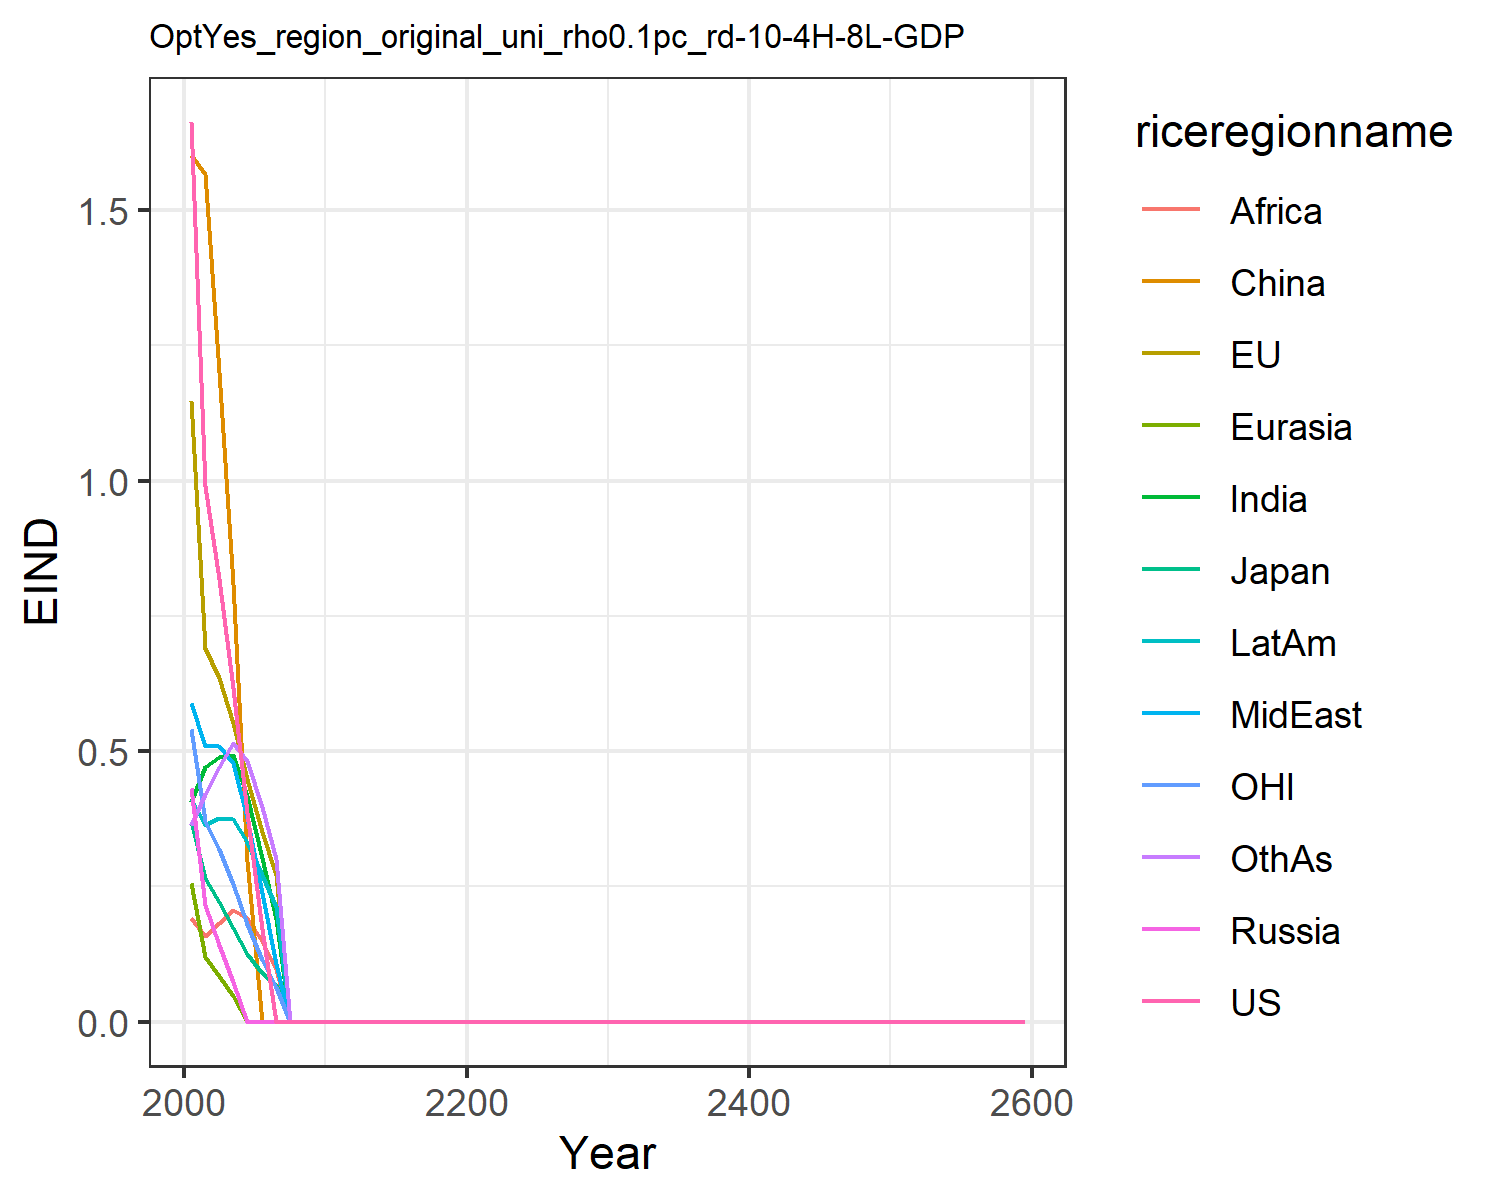

The table this chart was drawn from, first rows:
1.6621334550980102, 1.1460506191660516, 0.3699659257424831, 0.43123618180564005, 0.2566662932747705, 1.6007411280266048, 0.4051515896926559, 0.5896749604345518, 0.19137708401697257, 0.4122723985071479, 0.541778261497279, 0.3639521027378334
0.9894, 0.6903, 0.2653, 0.2161, 0.1192, 1.566, 0.4703, 0.5098, 0.1587, 0.3632, 0.3706, 0.4207
0.818, 0.6357, 0.2206, 0.1413, 0.08401, 1.201, 0.4888, 0.5086, 0.1818, 0.3764, 0.3184, 0.4714
0.6169, 0.5511, 0.1726, 0.07407, 0.04764, 0.8086, 0.4922, 0.4784, 0.2057, 0.3753, 0.2538, 0.5155
0.3859, 0.4494, 0.1245, 2.9801143553538975e-11, 2.0257194437186462e-11, 0.2966, 0.4164, 0.3757, 0.1915, 0.3321, 0.1807, 0.4809
0.1716, 0.3512, 0.09054, 0.0, 0.0, 0.0, 0.302, 0.2381, 0.149, 0.2702, 0.115, 0.3959
0.0, 0.2711, 0.06707, 0.0, 0.0, 0.0, 0.189, 0.1059, 0.0982, 0.2114, 0.0645, 0.2998
0.0, 0.0, 0.0, 0.0, 0.0, 0.0, 0.0, 0.0, 0.0, 0.0, 0.0, 0.0
0.0, 0.0, 0.0, 0.0, 0.0, 0.0, 0.0, 0.0, 0.0, 0.0, 0.0, 0.0
0.0, 0.0, 0.0, 0.0, 0.0, 0.0, 0.0, 0.0, 0.0, 0.0, 0.0, 0.0
0.0, 0.0, 0.0, 0.0, 0.0, 0.0, 0.0, 0.0, 0.0, 0.0, 0.0, 0.0
0.0, 0.0, 0.0, 0.0, 0.0, 0.0, 0.0, 0.0, 0.0, 0.0, 0.0, 0.0
0.0, 0.0, 0.0, 0.0, 0.0, 0.0, 0.0, 0.0, 0.0, 0.0, 0.0, 0.0
0.0, 0.0, 0.0, 0.0, 0.0, 0.0, 0.0, 0.0, 0.0, 0.0, 0.0, 0.0
0.0, 0.0, 0.0, 0.0, 0.0, 0.0, 0.0, 0.0, 0.0, 0.0, 0.0, 0.0
0.0, 0.0, 0.0, 0.0, 0.0, 0.0, 0.0, 0.0, 0.0, 0.0, 0.0, 0.0
0.0, 0.0, 0.0, 0.0, 0.0, 0.0, 0.0, 0.0, 0.0, 0.0, 0.0, 0.0
0.0, 0.0, 0.0, 0.0, 0.0, 0.0, 0.0, 0.0, 0.0, 0.0, 0.0, 0.0
0.0, 0.0, 0.0, 0.0, 0.0, 0.0, 0.0, 0.0, 0.0, 0.0, 0.0, 0.0
0.0, 0.0, 0.0, 0.0, 0.0, 0.0, 0.0, 0.0, 0.0, 0.0, 0.0, 0.0
0.0, 0.0, 0.0, 0.0, 0.0, 0.0, 0.0, 0.0, 0.0, 0.0, 0.0, 0.0
0.0, 0.0, 0.0, 0.0, 0.0, 0.0, 0.0, 0.0, 0.0, 0.0, 0.0, 0.0
0.0, 0.0, 0.0, 0.0, 0.0, 0.0, 0.0, 0.0, 0.0, 0.0, 0.0, 0.0
0.0, 0.0, 0.0, 0.0, 0.0, 0.0, 0.0, 0.0, 0.0, 0.0, 0.0, 0.0
0.0, 0.0, 0.0, 0.0, 0.0, 0.0, 0.0, 0.0, 0.0, 0.0, 0.0, 0.0
0.0, 0.0, 0.0, 0.0, 0.0, 0.0, 0.0, 0.0, 0.0, 0.0, 0.0, 0.0
0.0, 0.0, 0.0, 0.0, 0.0, 0.0, 0.0, 0.0, 0.0, 0.0, 0.0, 0.0
0.0, 0.0, 0.0, 0.0, 0.0, 0.0, 0.0, 0.0, 0.0, 0.0, 0.0, 0.0
0.0, 0.0, 0.0, 0.0, 0.0, 0.0, 0.0, 0.0, 0.0, 0.0, 0.0, 0.0
0.0, 0.0, 0.0, 0.0, 0.0, 0.0, 0.0, 0.0, 0.0, 0.0, 0.0, 0.0
0.0, 0.0, 0.0, 0.0, 0.0, 0.0, 0.0, 0.0, 0.0, 0.0, 0.0, 0.0
0.0, 0.0, 0.0, 0.0, 0.0, 0.0, 0.0, 0.0, 0.0, 0.0, 0.0, 0.0
0.0, 0.0, 0.0, 0.0, 0.0, 0.0, 0.0, 0.0, 0.0, 0.0, 0.0, 0.0
0.0, 0.0, 0.0, 0.0, 0.0, 0.0, 0.0, 0.0, 0.0, 0.0, 0.0, 0.0
0.0, 0.0, 0.0, 0.0, 0.0, 0.0, 0.0, 0.0, 0.0, 0.0, 0.0, 0.0
0.0, 0.0, 0.0, 0.0, 0.0, 0.0, 0.0, 0.0, 0.0, 0.0, 0.0, 0.0
0.0, 0.0, 0.0, 0.0, 0.0, 0.0, 0.0, 0.0, 0.0, 0.0, 0.0, 0.0
0.0, 0.0, 0.0, 0.0, 0.0, 0.0, 0.0, 0.0, 0.0, 0.0, 0.0, 0.0
0.0, 0.0, 0.0, 0.0, 0.0, 0.0, 0.0, 0.0, 0.0, 0.0, 0.0, 0.0
0.0, 0.0, 0.0, 0.0, 0.0, 0.0, 0.0, 0.0, 0.0, 0.0, 0.0, 0.0
0.0, 0.0, 0.0, 0.0, 0.0, 0.0, 0.0, 0.0, 0.0, 0.0, 0.0, 0.0
0.0, 0.0, 0.0, 0.0, 0.0, 0.0, 0.0, 0.0, 0.0, 0.0, 0.0, 0.0
0.0, 0.0, 0.0, 0.0, 0.0, 0.0, 0.0, 0.0, 0.0, 0.0, 0.0, 0.0
0.0, 0.0, 0.0, 0.0, 0.0, 0.0, 0.0, 0.0, 0.0, 0.0, 0.0, 0.0
0.0, 0.0, 0.0, 0.0, 0.0, 0.0, 0.0, 0.0, 0.0, 0.0, 0.0, 0.0
0.0, 0.0, 0.0, 0.0, 0.0, 0.0, 0.0, 0.0, 0.0, 0.0, 0.0, 0.0
0.0, 0.0, 0.0, 0.0, 0.0, 0.0, 0.0, 0.0, 0.0, 0.0, 0.0, 0.0
0.0, 0.0, 0.0, 0.0, 0.0, 0.0, 0.0, 0.0, 0.0, 0.0, 0.0, 0.0
0.0, 0.0, 0.0, 0.0, 0.0, 0.0, 0.0, 0.0, 0.0, 0.0, 0.0, 0.0
0.0, 0.0, 0.0, 0.0, 0.0, 0.0, 0.0, 0.0, 0.0, 0.0, 0.0, 0.0
0.0, 0.0, 0.0, 0.0, 0.0, 0.0, 0.0, 0.0, 0.0, 0.0, 0.0, 0.0
0.0, 0.0, 0.0, 0.0, 0.0, 0.0, 0.0, 0.0, 0.0, 0.0, 0.0, 0.0
0.0, 0.0, 0.0, 0.0, 0.0, 0.0, 0.0, 0.0, 0.0, 0.0, 0.0, 0.0
0.0, 0.0, 0.0, 0.0, 0.0, 0.0, 0.0, 0.0, 0.0, 0.0, 0.0, 0.0
0.0, 0.0, 0.0, 0.0, 0.0, 0.0, 0.0, 0.0, 0.0, 0.0, 0.0, 0.0
0.0, 0.0, 0.0, 0.0, 0.0, 0.0, 0.0, 0.0, 0.0, 0.0, 0.0, 0.0
0.0, 0.0, 0.0, 0.0, 0.0, 0.0, 0.0, 0.0, 0.0, 0.0, 0.0, 0.0
0.0, 0.0, 0.0, 0.0, 0.0, 0.0, 0.0, 0.0, 0.0, 0.0, 0.0, 0.0
0.0, 0.0, 0.0, 0.0, 0.0, 0.0, 0.0, 0.0, 0.0, 0.0, 0.0, 0.0
0.0, 0.0, 0.0, 0.0, 0.0, 0.0, 0.0, 0.0, 0.0, 0.0, 0.0, 0.0
